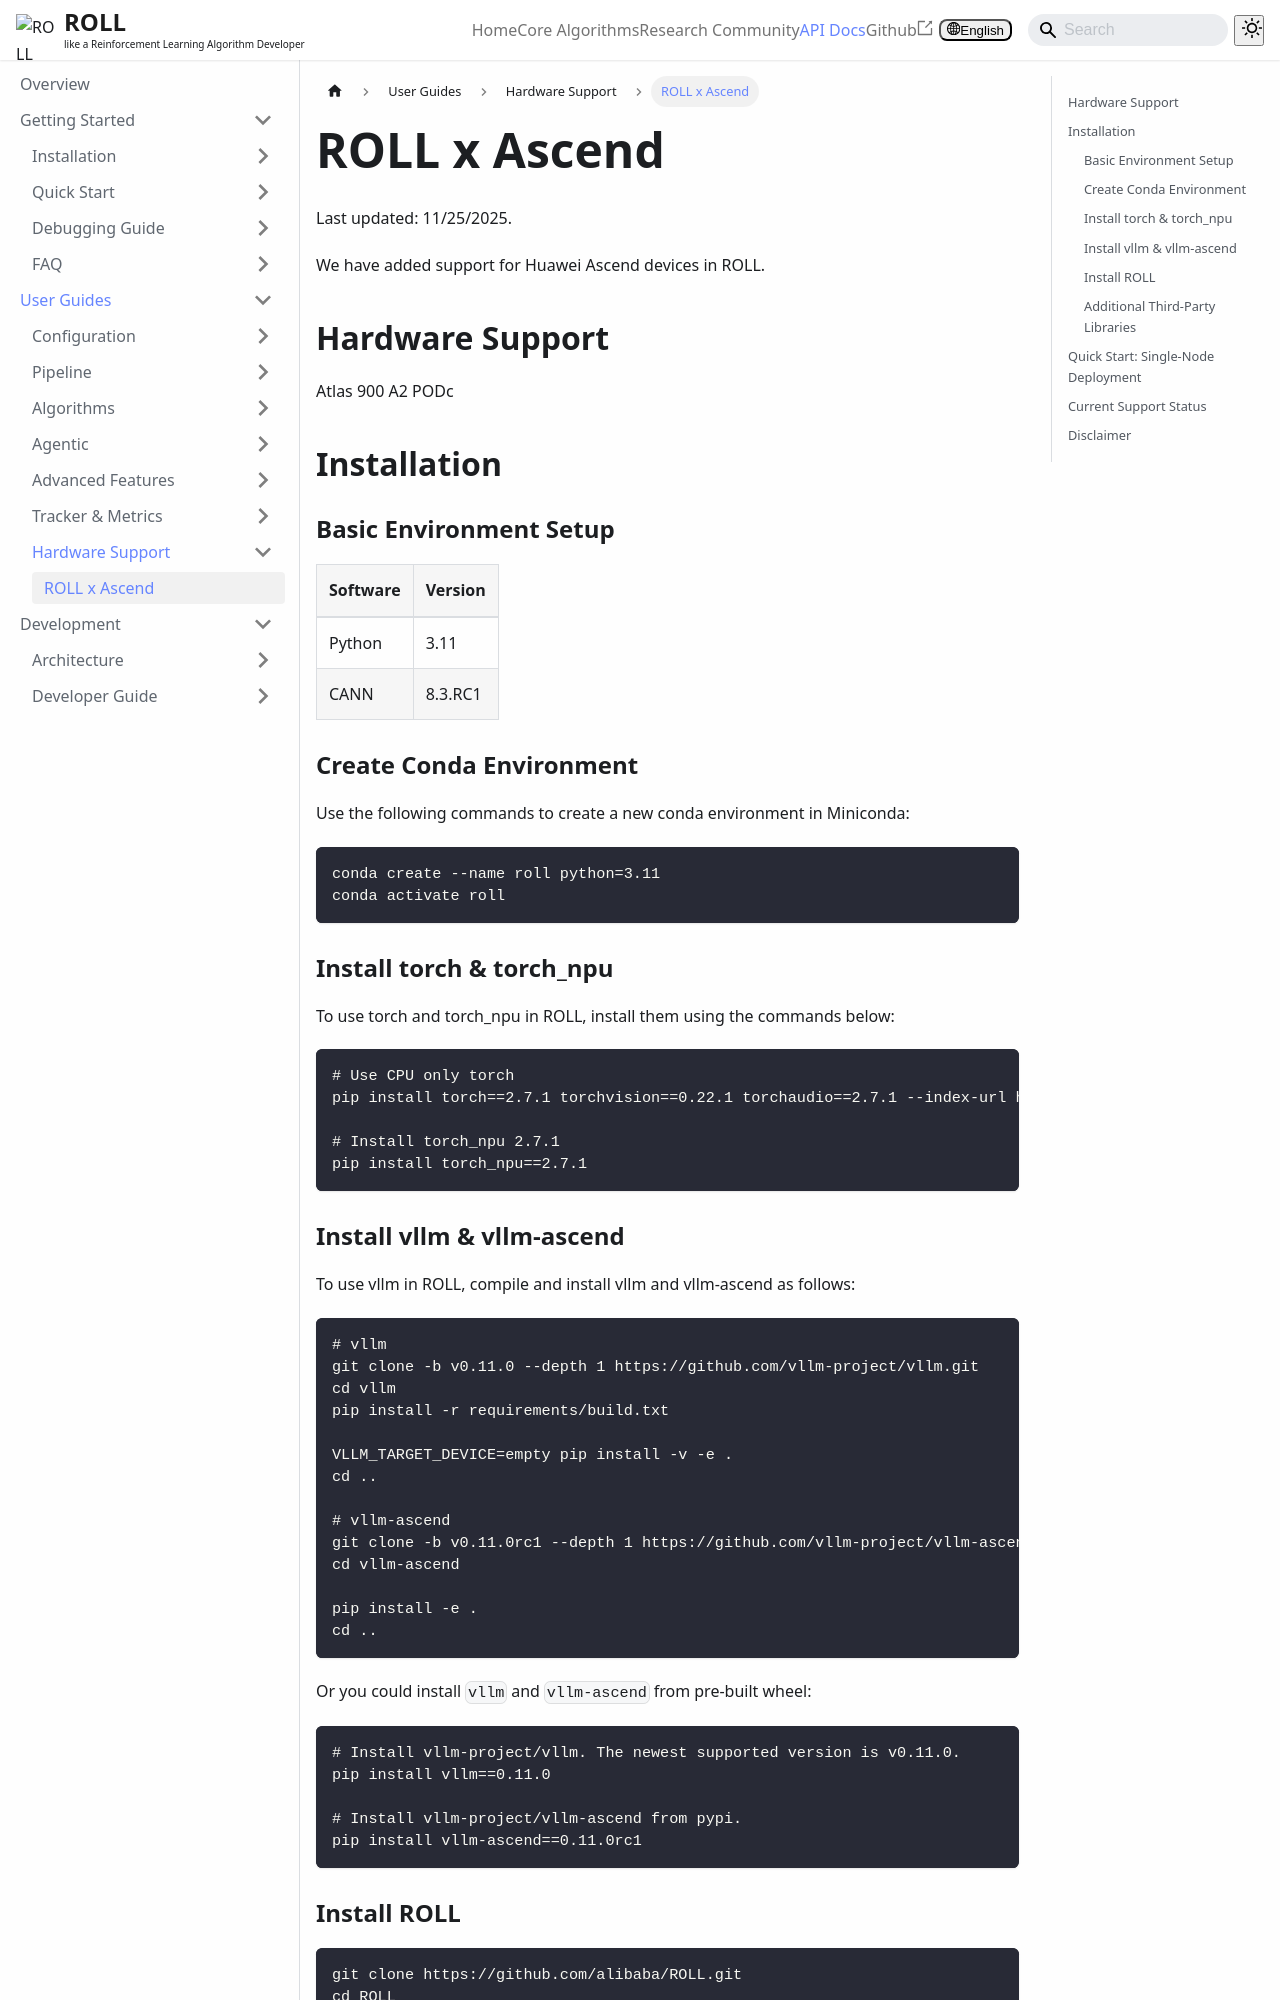

repository: Quanshu01/ROLL · page: docs/User Guides/Hardware Support/ascend_usage/index.html · generator: docusaurus

# ROLL x Ascend

Last updated: 11/25/2025.

We have added support for Huawei Ascend devices in ROLL.

## Hardware Support 

Atlas 900 A2 PODc

## Installation

### Basic Environment Setup

| Software | Version |
| -------- | ------- |
| Python   | 3.11    |
| CANN     | 8.3.RC1 |

### Create Conda Environment

Use the following commands to create a new conda environment in Miniconda:

```
conda create --name roll python=3.11
conda activate roll
```

### Install torch & torch_npu

To use torch and torch_npu in ROLL, install them using the commands below:

```
# Use CPU only torch
pip install torch==2.7.1 torchvision==0.22.1 torchaudio==2.7.1 --index-url https://download.pytorch.org/whl/cpu

# Install torch_npu 2.7.1
pip install torch_npu==2.7.1
```

### Install vllm & vllm-ascend

To use vllm in ROLL, compile and install vllm and vllm-ascend as follows:

```
# vllm
git clone -b v0.11.0 --depth 1 https://github.com/vllm-project/vllm.git
cd vllm
pip install -r requirements/build.txt

VLLM_TARGET_DEVICE=empty pip install -v -e .
cd ..

# vllm-ascend
git clone -b v0.11.0rc1 --depth 1 https://github.com/vllm-project/vllm-ascend.git
cd vllm-ascend

pip install -e .
cd ..
```

Or you could install `vllm` and `vllm-ascend` from pre-built wheel:
```
# Install vllm-project/vllm. The newest supported version is v0.11.0.
pip install vllm==0.11.0

# Install vllm-project/vllm-ascend from pypi.
pip install vllm-ascend==0.11.0rc1
```

### Install ROLL

```
git clone https://github.com/alibaba/ROLL.git
cd ROLL
pip install -r requirements_common.txt
pip install deepspeed==0.16.4
cd ..
```
